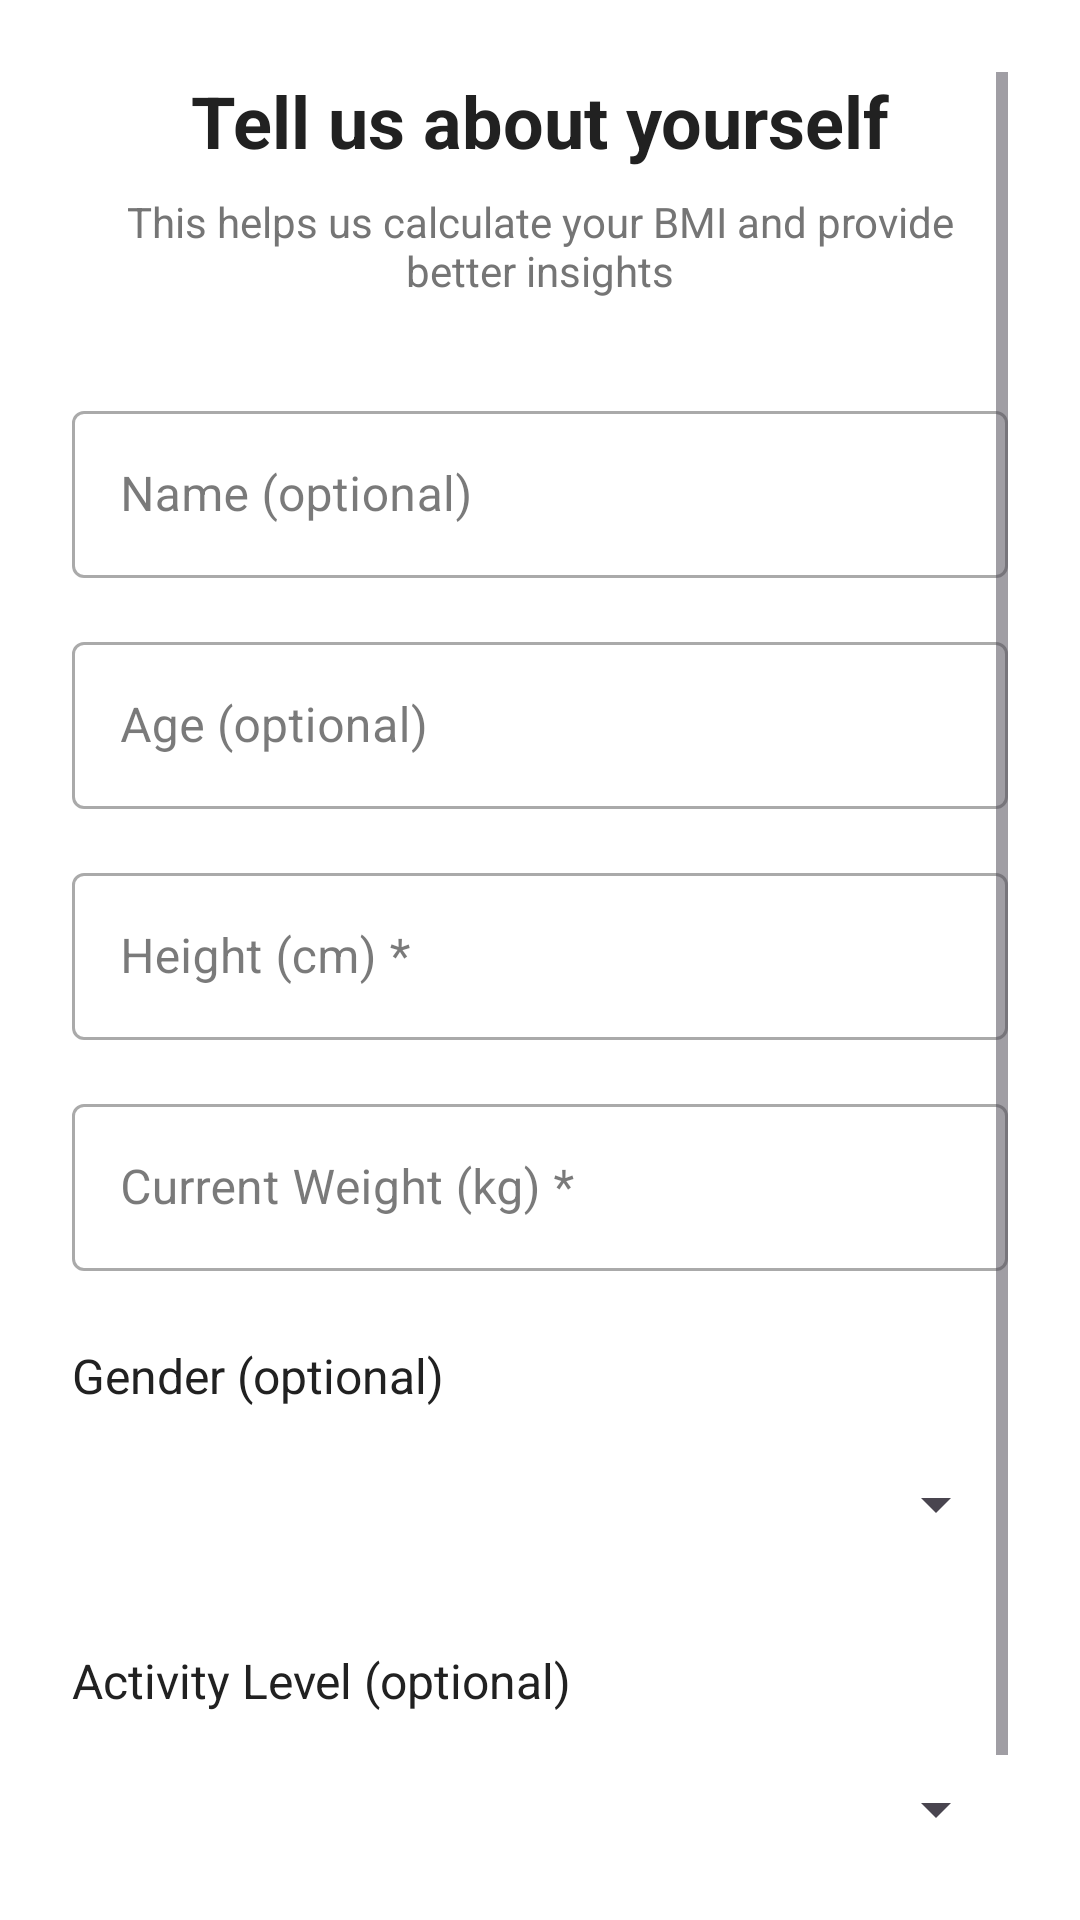

This screen was rendered from an Android layout file. Write that file and the resources it references.
<!-- AndroidManifest.xml: application theme Theme.ProgressPal -->
<!-- res/layout/fragment_user_info.xml -->
<?xml version="1.0" encoding="utf-8"?>
<ScrollView
    xmlns:android="http://schemas.android.com/apk/res/android"
    xmlns:app="http://schemas.android.com/apk/res-auto"
    android:layout_width="match_parent"
    android:layout_height="match_parent"
    android:padding="24dp">

    <LinearLayout
        android:layout_width="match_parent"
        android:layout_height="wrap_content"
        android:orientation="vertical">

        <TextView
            android:layout_width="match_parent"
            android:layout_height="wrap_content"
            android:layout_marginBottom="8dp"
            android:text="Tell us about yourself"
            android:textColor="@color/pal_text_primary"
            android:textSize="24sp"
            android:textStyle="bold"
            android:gravity="center" />

        <TextView
            android:layout_width="match_parent"
            android:layout_height="wrap_content"
            android:layout_marginBottom="32dp"
            android:text="This helps us calculate your BMI and provide better insights"
            android:textColor="@color/pal_text_secondary"
            android:textSize="14sp"
            android:gravity="center" />

        <com.google.android.material.textfield.TextInputLayout
            android:id="@+id/til_name"
            android:layout_width="match_parent"
            android:layout_height="wrap_content"
            android:layout_marginBottom="16dp"
            android:hint="Name (optional)"
            style="@style/Widget.MaterialComponents.TextInputLayout.OutlinedBox">

            <com.google.android.material.textfield.TextInputEditText
                android:id="@+id/et_name"
                android:layout_width="match_parent"
                android:layout_height="wrap_content"
                android:inputType="textPersonName"
                android:maxLines="1" />

        </com.google.android.material.textfield.TextInputLayout>

        <com.google.android.material.textfield.TextInputLayout
            android:id="@+id/til_age"
            android:layout_width="match_parent"
            android:layout_height="wrap_content"
            android:layout_marginBottom="16dp"
            android:hint="Age (optional)"
            style="@style/Widget.MaterialComponents.TextInputLayout.OutlinedBox">

            <com.google.android.material.textfield.TextInputEditText
                android:id="@+id/et_age"
                android:layout_width="match_parent"
                android:layout_height="wrap_content"
                android:inputType="number"
                android:maxLines="1" />

        </com.google.android.material.textfield.TextInputLayout>

        <com.google.android.material.textfield.TextInputLayout
            android:id="@+id/til_height"
            android:layout_width="match_parent"
            android:layout_height="wrap_content"
            android:layout_marginBottom="16dp"
            android:hint="Height (cm) *"
            style="@style/Widget.MaterialComponents.TextInputLayout.OutlinedBox">

            <com.google.android.material.textfield.TextInputEditText
                android:id="@+id/et_height"
                android:layout_width="match_parent"
                android:layout_height="wrap_content"
                android:inputType="numberDecimal"
                android:maxLines="1" />

        </com.google.android.material.textfield.TextInputLayout>

        <com.google.android.material.textfield.TextInputLayout
            android:id="@+id/til_current_weight"
            android:layout_width="match_parent"
            android:layout_height="wrap_content"
            android:layout_marginBottom="16dp"
            android:hint="Current Weight (kg) *"
            style="@style/Widget.MaterialComponents.TextInputLayout.OutlinedBox">

            <com.google.android.material.textfield.TextInputEditText
                android:id="@+id/et_current_weight"
                android:layout_width="match_parent"
                android:layout_height="wrap_content"
                android:inputType="numberDecimal"
                android:maxLines="1" />

        </com.google.android.material.textfield.TextInputLayout>

        <TextView
            android:layout_width="match_parent"
            android:layout_height="wrap_content"
            android:layout_marginTop="8dp"
            android:layout_marginBottom="8dp"
            android:text="Gender (optional)"
            android:textColor="@color/pal_text_primary"
            android:textSize="16sp" />

        <Spinner
            android:id="@+id/spinner_gender"
            android:layout_width="match_parent"
            android:layout_height="48dp"
            android:layout_marginBottom="16dp" />

        <TextView
            android:layout_width="match_parent"
            android:layout_height="wrap_content"
            android:layout_marginTop="8dp"
            android:layout_marginBottom="8dp"
            android:text="Activity Level (optional)"
            android:textColor="@color/pal_text_primary"
            android:textSize="16sp" />

        <Spinner
            android:id="@+id/spinner_activity_level"
            android:layout_width="match_parent"
            android:layout_height="48dp"
            android:layout_marginBottom="16dp" />

        <TextView
            android:layout_width="match_parent"
            android:layout_height="wrap_content"
            android:layout_marginTop="16dp"
            android:text="* Required fields"
            android:textColor="@color/pal_text_secondary"
            android:textSize="12sp"
            android:gravity="center" />

    </LinearLayout>

</ScrollView>
<!-- resources referenced by this layout -->
<resources>
  <color name="pal_text_primary">#212121</color>
  <color name="pal_text_secondary">#757575</color>
  <color name="pal_primary">#4CAF50</color>
  <color name="white">#FFFFFFFF</color>
  <color name="pal_primary_dark">#388E3C</color>
  <color name="pal_secondary">#2196F3</color>
  <color name="pal_secondary_dark">#1976D2</color>
  <color name="pal_surface">#F5F5F5</color>
  <color name="pal_error">#F44336</color>
  <color name="pal_background">#FFFFFF</color>
</resources>
